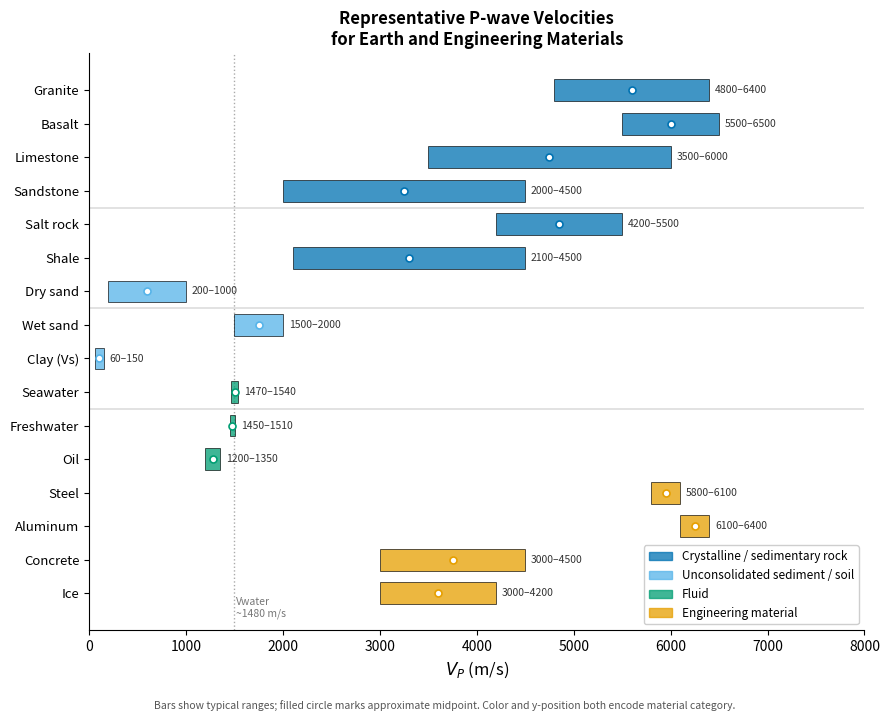

Write Python code to recreate this figure. (Note: this script raises an exception after producing the figure.)
"""
fig_seismic_velocities.py
=========================
Horizontal bar chart of representative P-wave velocities (Vp) for
Earth materials and common engineering materials.

Data compiled from:
  Lowrie, W. & Fichtner, A. (2020). Fundamentals of Geophysics, 3rd ed.,
  Table 3.1. Cambridge University Press. DOI: 10.1017/9781108685917
  Also: Telford et al. (1990). Applied Geophysics, 2nd ed., Cambridge.

Output : assets/figures/fig_seismic_velocities.png
License: CC-BY 4.0
"""

import numpy as np
import matplotlib.pyplot as plt
import matplotlib.patches as mpatches

# ── Data ──────────────────────────────────────────────────────────────────────
materials = {
    # Earth materials — rocks
    'Granite':           (4800, 6400),
    'Basalt':            (5500, 6500),
    'Limestone':         (3500, 6000),
    'Sandstone':         (2000, 4500),
    'Salt rock':         (4200, 5500),
    'Shale':             (2100, 4500),
    # Earth materials — unconsolidated
    'Dry sand':          (200,  1000),
    'Wet sand':          (1500, 2000),
    'Clay (Vs)':         (60,   150),
    # Fluids
    'Seawater':          (1470, 1540),
    'Freshwater':        (1450, 1510),
    'Oil':               (1200, 1350),
    # Engineering materials
    'Steel':             (5800, 6100),
    'Aluminum':          (6100, 6400),
    'Concrete':          (3000, 4500),
    'Ice':               (3000, 4200),
}

# ── Category colors (colorblind-safe) ────────────────────────────────────────
cat_colors = {
    'Granite':    '#0072B2',
    'Basalt':     '#0072B2',
    'Limestone':  '#0072B2',
    'Sandstone':  '#0072B2',
    'Salt rock':  '#0072B2',
    'Shale':      '#0072B2',
    'Dry sand':   '#56B4E9',
    'Wet sand':   '#56B4E9',
    'Clay (Vs)':  '#56B4E9',
    'Seawater':   '#009E73',
    'Freshwater': '#009E73',
    'Oil':        '#009E73',
    'Steel':      '#E69F00',
    'Aluminum':   '#E69F00',
    'Concrete':   '#E69F00',
    'Ice':        '#E69F00',
}

labels = list(materials.keys())[::-1]
lows   = [materials[m][0] for m in labels]
highs  = [materials[m][1] for m in labels]
colors = [cat_colors[m] for m in labels]

fig, ax = plt.subplots(figsize=(9, 7))

y = np.arange(len(labels))
bar_h = 0.65

for i, (lo, hi, lbl, col) in enumerate(zip(lows, highs, labels, colors)):
    # Range bar
    ax.barh(y[i], hi - lo, left=lo, height=bar_h, color=col, alpha=0.75,
            edgecolor='black', lw=0.6, zorder=3)
    # Midpoint marker
    mid = (lo + hi) / 2
    ax.plot(mid, y[i], 'o', color='white', ms=5, zorder=5, mec=col, mew=1.2)
    # Value label at right end
    ax.text(hi + 60, y[i], f'{lo}–{hi}', va='center', fontsize=7.5, color='#333')

ax.set_yticks(y)
ax.set_yticklabels(labels, fontsize=9.5)
ax.set_xlabel(r'$V_P$ (m/s)', fontsize=12)
ax.set_title('Representative P-wave Velocities\nfor Earth and Engineering Materials',
             fontsize=12, fontweight='bold')
ax.set_xlim(0, 8000)
ax.spines[['top', 'right']].set_visible(False)
ax.axvline(1500, color='#aaa', lw=1.0, ls=':', zorder=1)
ax.text(1520, -0.7, 'Vwater\n~1480 m/s', fontsize=7.5, color='#777', style='italic')

# Dividing lines between categories
ax.axhline(5.5, color='#ddd', lw=1.2, zorder=0)    # rocks / unconsolidated
ax.axhline(8.5, color='#ddd', lw=1.2, zorder=0)    # unconsolidated / fluids
ax.axhline(11.5, color='#ddd', lw=1.2, zorder=0)   # fluids / engineering

# Legend
rock_p   = mpatches.Patch(color='#0072B2', alpha=0.75, label='Crystalline / sedimentary rock')
uncon_p  = mpatches.Patch(color='#56B4E9', alpha=0.75, label='Unconsolidated sediment / soil')
fluid_p  = mpatches.Patch(color='#009E73', alpha=0.75, label='Fluid')
eng_p    = mpatches.Patch(color='#E69F00', alpha=0.75, label='Engineering material')
ax.legend(handles=[rock_p, uncon_p, fluid_p, eng_p],
          loc='lower right', fontsize=8.5, framealpha=0.95)

fig.text(0.5, -0.02,
    'Bars show typical ranges; filled circle marks approximate midpoint. '
    'Color and y-position both encode material category.',
    ha='center', fontsize=7.5, style='italic', color='#555')

plt.tight_layout()
plt.savefig('assets/figures/fig_seismic_velocities.png', dpi=70, bbox_inches='tight')
print('Saved: assets/figures/fig_seismic_velocities.png')
